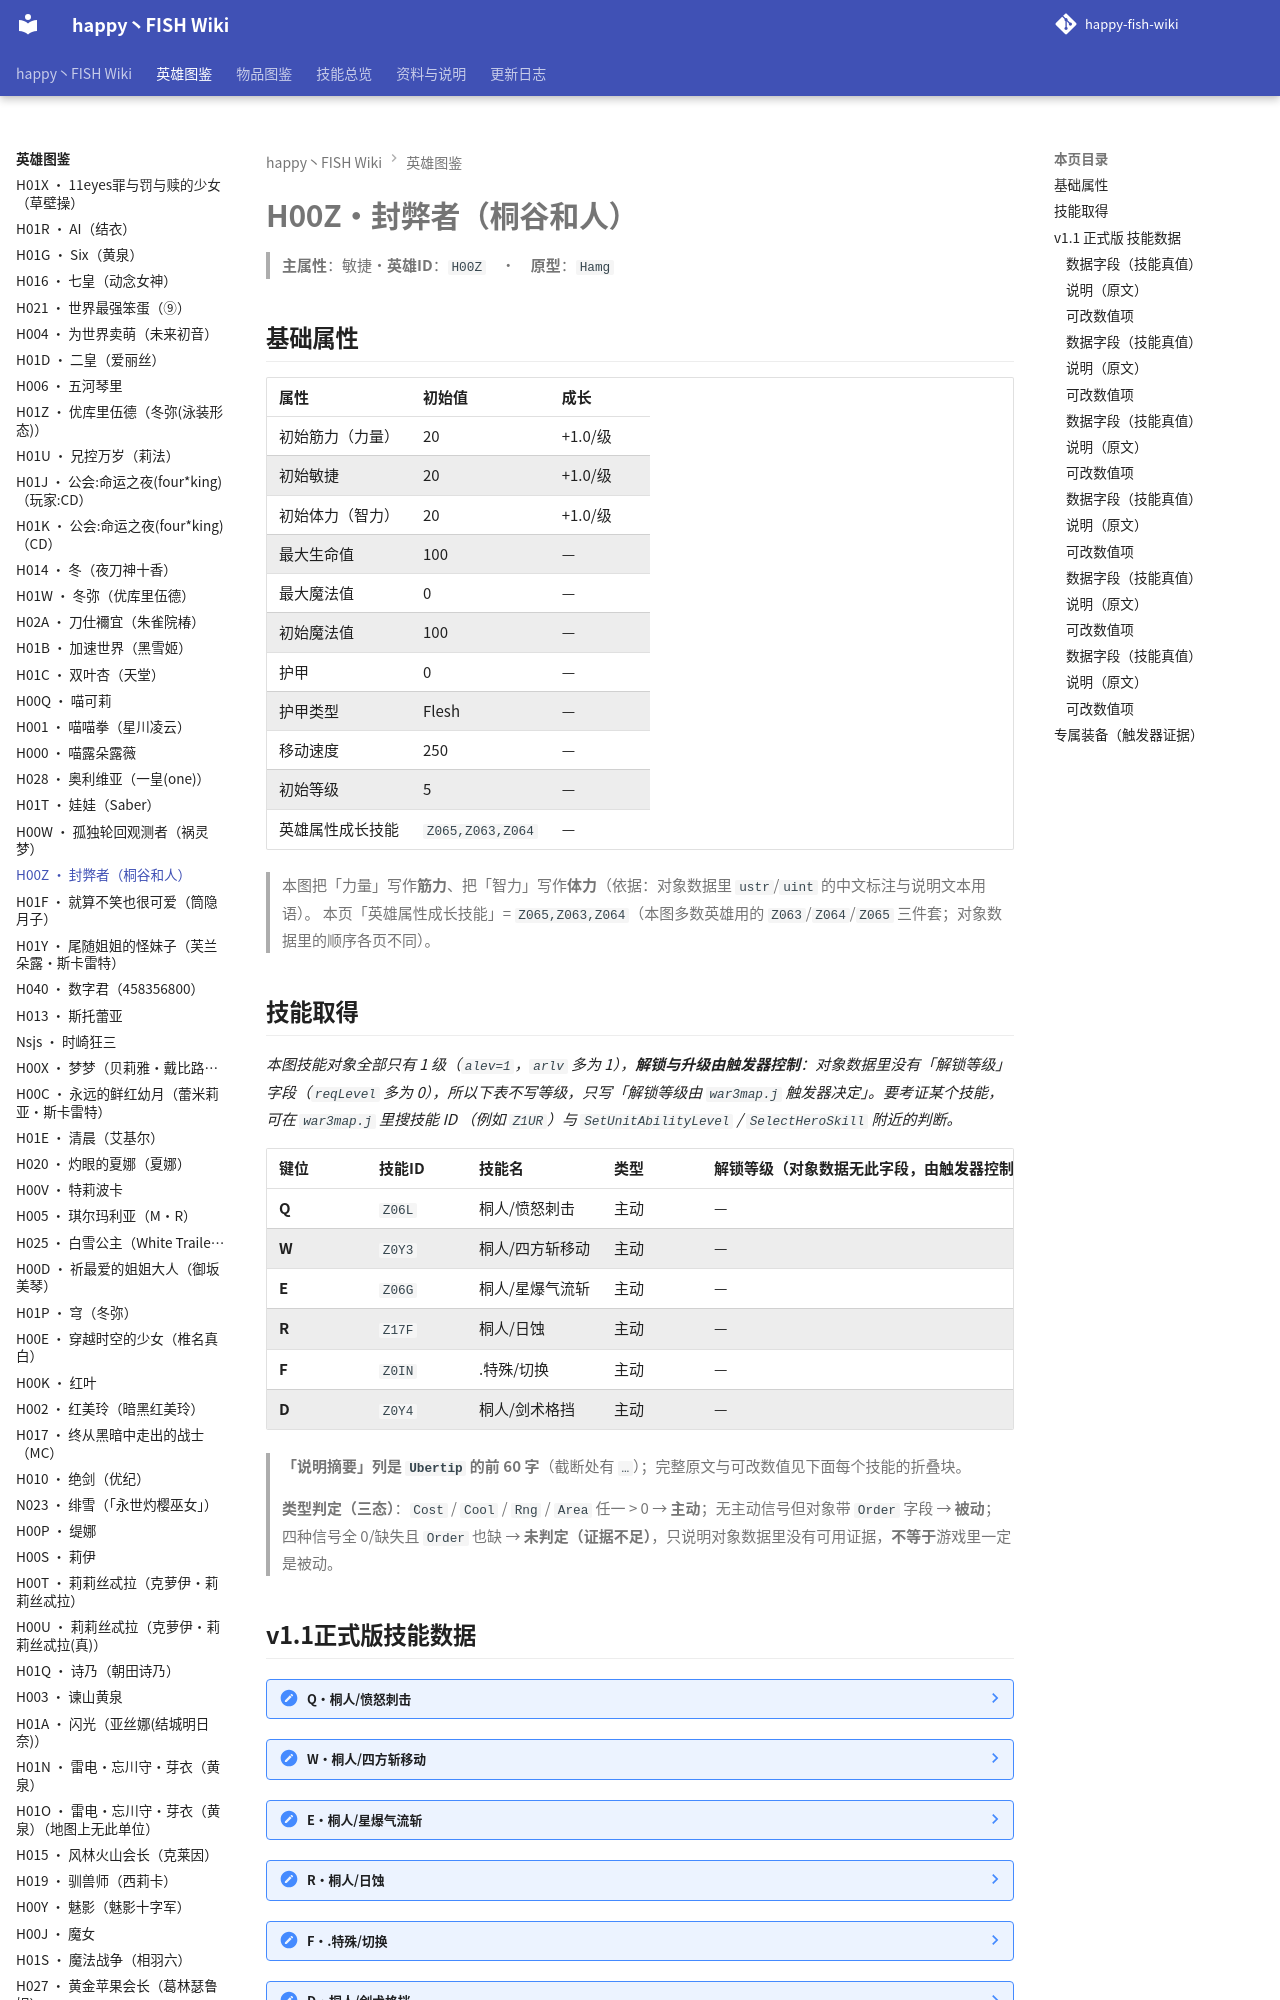

repository: slasher233/happy-fish-sao-wiki · page: heroes/封弊者/index.html · generator: mkdocs

# H00Z · 封弊者（桐谷和人）

> **主属性**：敏捷　·　**英雄 ID**：`H00Z`　·　**原型**：`Hamg`

## 基础属性

| 属性 | 初始值 | 成长 |
| --- | --- | --- |
| 初始筋力（力量） | 20 | +1.0 / 级 |
| 初始敏捷 | 20 | +1.0 / 级 |
| 初始体力（智力） | 20 | +1.0 / 级 |
| 最大生命值 | 100 | — |
| 最大魔法值 | 0 | — |
| 初始魔法值 | 100 | — |
| 护甲 | 0 | — |
| 护甲类型 | Flesh | — |
| 移动速度 | 250 | — |
| 初始等级 | 5 | — |
| 英雄属性成长技能 | `Z065,Z063,Z064` | — |


> 本图把「力量」写作**筋力**、把「智力」写作**体力**（依据：对象数据里 `ustr`/`uint` 的中文标注与说明文本用语）。
> 本页「英雄属性成长技能」= `Z065,Z063,Z064`（本图多数英雄用的 `Z063`/`Z064`/`Z065` 三件套；对象数据里的顺序各页不同）。

## 技能取得

_本图技能对象全部只有 1 级（`alev=1`，`arlv` 多为 1），**解锁与升级由触发器控制**：对象数据里没有「解锁等级」字段（`reqLevel` 多为 0），所以下表不写等级，只写「解锁等级由 `war3map.j` 触发器决定」。要考证某个技能，可在 `war3map.j` 里搜技能 ID （例如 `Z1UR`）与 `SetUnitAbilityLevel` / `SelectHeroSkill` 附近的判断。_

| 键位 | 技能 ID | 技能名 | 类型 | 解锁等级（对象数据无此字段，由触发器控制） | 说明摘要 |
| --- | --- | --- | --- | --- | --- |
| **Q** | `Z06L` | 桐人/愤怒刺击 | 主动 | — | 握住好手里的剑,摆好动作,形成攻击性的技能 / 能力:对敌人造成(力量x15-23)的伤害,眩晕1.5 / 伤害类型:混乱伤…（完整说明见下面技能数据块） |
| **W** | `Z0Y3` | 桐人/四方斩移动 | 主动 | — | 与四方斩释放的影子交换位置. / 能力:影子周围350范围造成24\*敏捷的混乱伤害 / 伤害类型:混乱伤害 |
| **E** | `Z06G` | 桐人/星爆气流斩 | 主动 | — | 拥有十六连击,威力非常强大的绝技,能轻易扭转局势. / 能力:固定伤害200并每一刀x10敏捷的伤害，并能连续打断敌人的行…（完整说明见下面技能数据块） |
| **R** | `Z17F` | 桐人/日蚀 | 主动 | — | 二刀流最高的境界,就像日冕般朝全方位喷出的剑尖以超高速连续二十七次的攻击(携带加成武器将变为三十五刀)! / 能力:每一刀…（完整说明见下面技能数据块） |
| **F** | `Z0IN` | .特殊/切换 | 主动 | — | 能立即让自己合队友交换位置,让怪物失去攻击,并一定时间让怪物头晕,下一次攻击附带全属性\*2的伤害 / 能力;怪物无法行动持…（完整说明见下面技能数据块） |
| **D** | `Z0Y4` | 桐人/剑术格挡 | 主动 | — | 使用佩剑进行招架，剑术格挡 / 能力:接下来1秒内受到伤害免疫 / 被动效果:造成所有伤害提高值2倍 / CD间隔:30 |


> **「说明摘要」列是 `Ubertip` 的前 60 字**（截断处有 `…`）；完整原文与可改数值见下面每个技能的折叠块。

> **类型判定（三态）**：`Cost` / `Cool` / `Rng` / `Area` 任一 > 0 → **主动**；无主动信号但对象带 `Order` 字段 → **被动**；四种信号全 0/缺失且 `Order` 也缺 → **未判定（证据不足）**，只说明对象数据里没有可用证据，**不等于**游戏里一定是被动。
